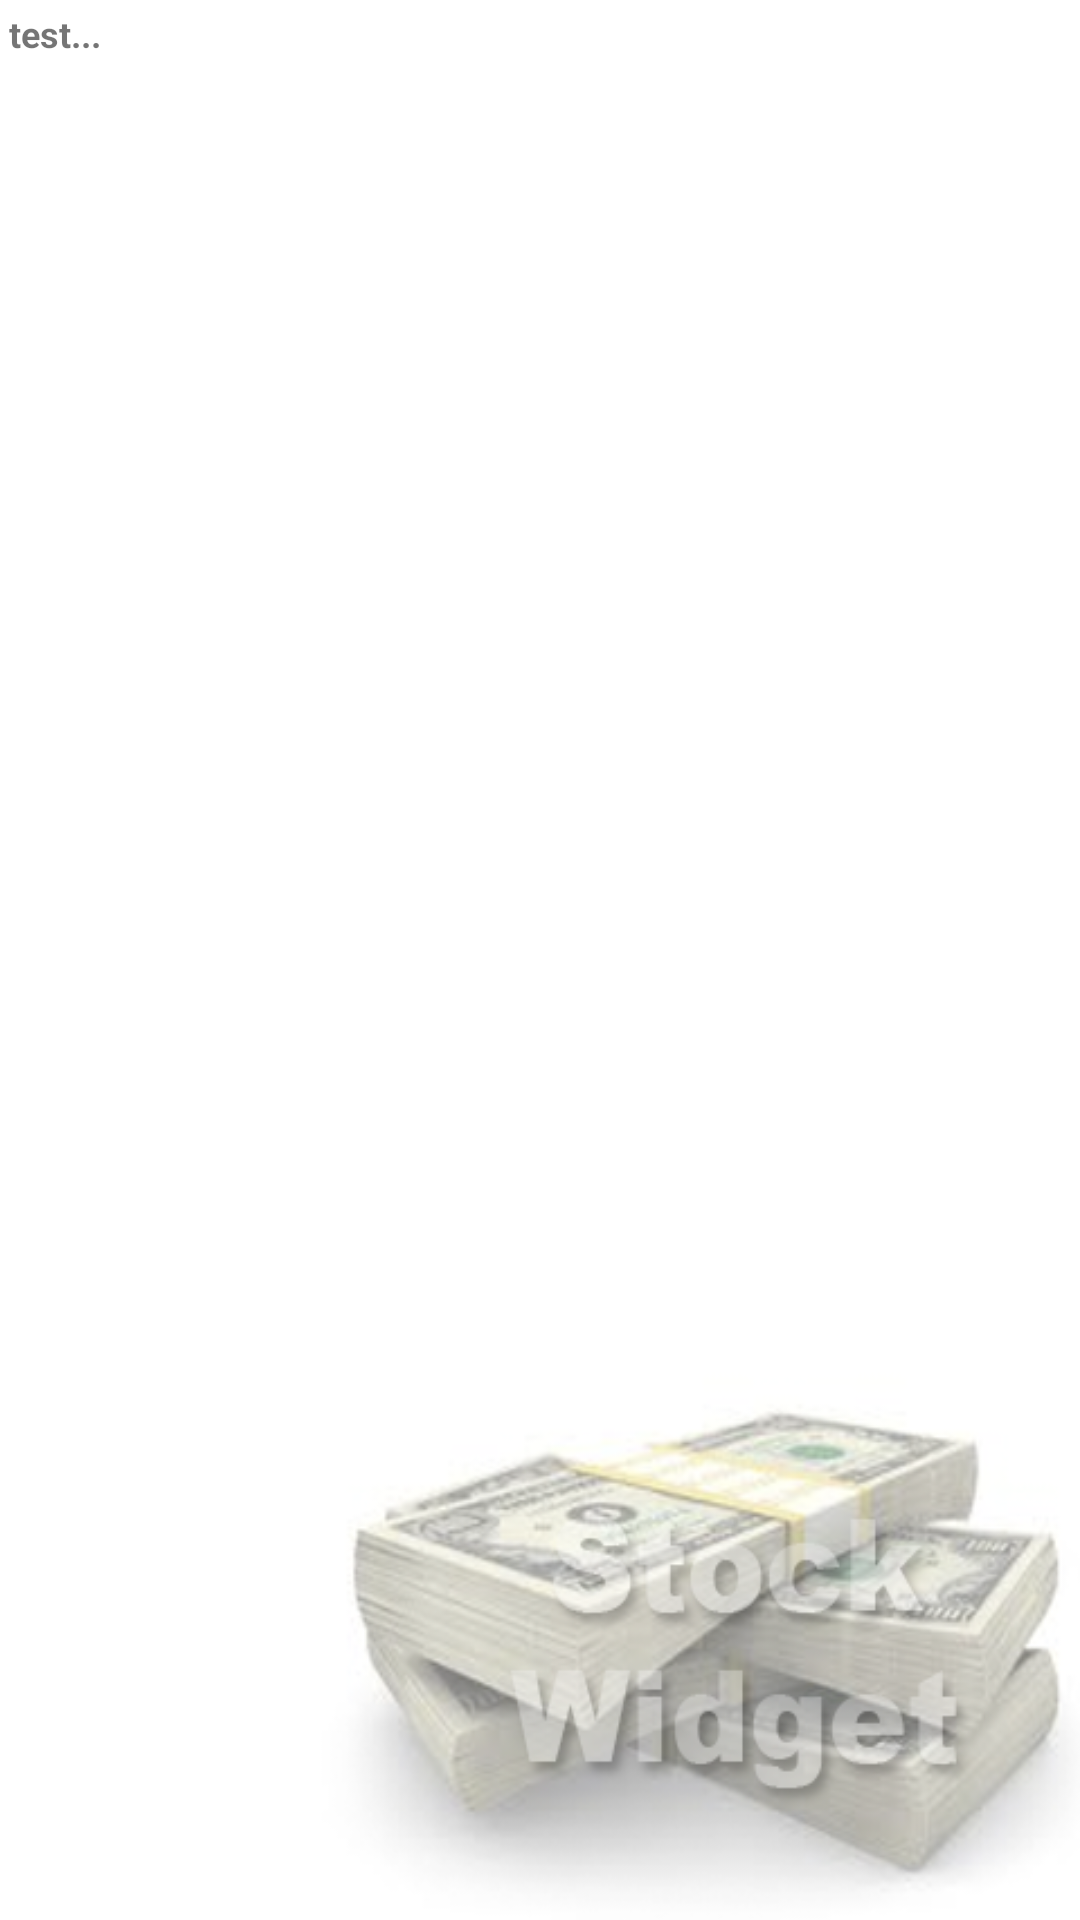

Here is an Android app screen rendered from its layout file. Give the layout XML and the strings, colors and styles it references.
<!-- AndroidManifest.xml: fallback theme Theme.MaterialComponents.DayNight.NoActionBar -->
<!-- res/layout/data.xml -->
<?xml version="1.0" encoding="utf-8"?>
<LinearLayout android:orientation="vertical"
    android:layout_width="fill_parent"
    android:layout_height="fill_parent" 
    android:background="@drawable/bg"
    xmlns:android="http://schemas.android.com/apk/res/android"
    xmlns:ads="http://schemas.android.com/apk/res/com.stockwidget">
    <ScrollView 
		android:id="@+id/ScrollView01" 
		android:layout_width="wrap_content" 
		android:layout_height="wrap_content">


	<TableLayout android:id="@+id/TableLayout01"
			android:layout_width="fill_parent" 
			android:layout_height="fill_parent"
			android:stretchColumns="1">
			
		
	    <TableRow android:layout_gravity="left">
	    
			<TextView 
				android:id="@+id/test"
				android:text="test..." 
				android:layout_width="wrap_content" 
				android:layout_height="wrap_content"
				android:layout_span="3"
				android:padding="3dip"
				android:textStyle="bold"
        		style="@style/Text.StockName"></TextView>
	    </TableRow>
	    

	</TableLayout>

    </ScrollView>
</LinearLayout>
<!-- resources referenced by this layout -->
<resources>
  <!-- drawable bg: png bitmap (drawable-mdpi, 90898 bytes) -->
  <style name="Text.StockName">
          <item name="android:textSize">12sp</item>
          
          <item name="android:layout_marginLeft">0dip</item>
          <item name="android:layout_width">wrap_content</item>
          <item name="android:layout_height">wrap_content</item> 
      </style>
</resources>
